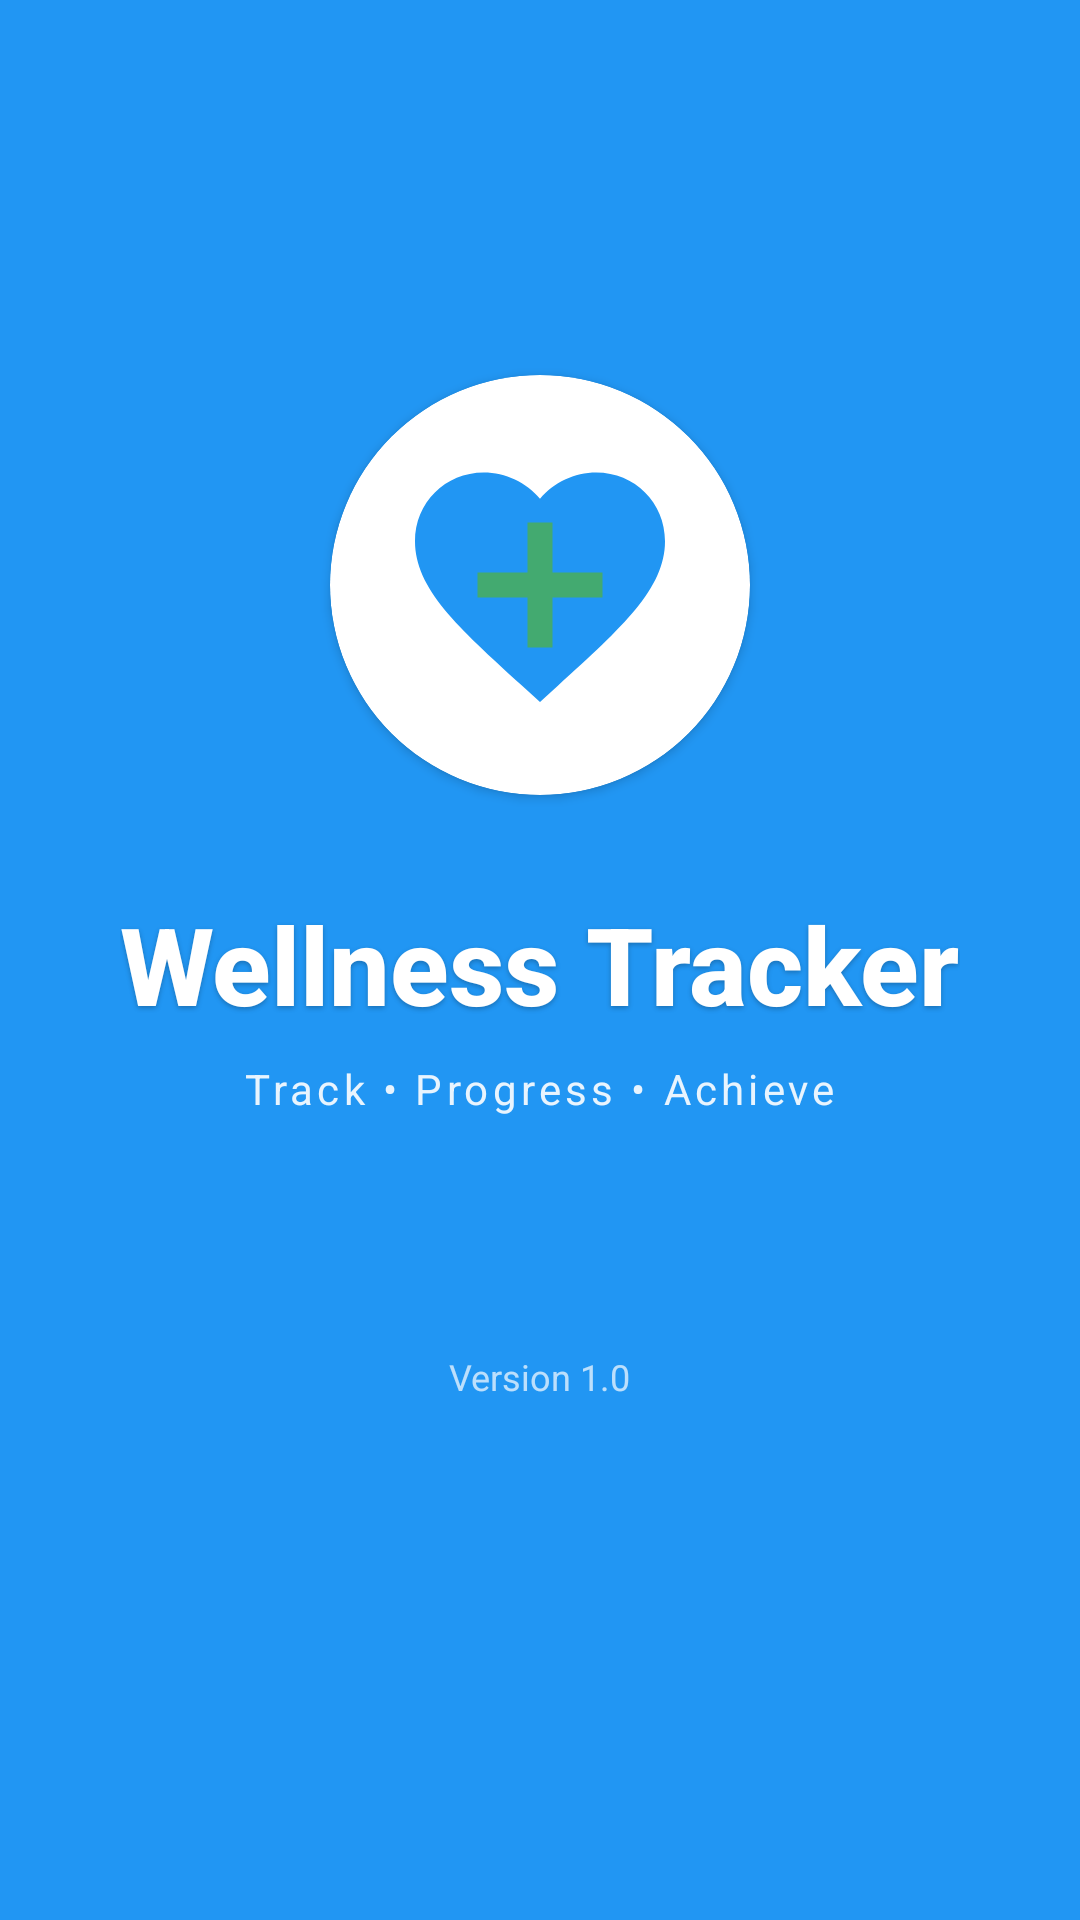

Produce the Android XML layout that renders to this screen, including the resource entries it uses.
<!-- AndroidManifest.xml: activity theme SplashTheme -->
<!-- res/layout/activity_splash.xml -->
<?xml version="1.0" encoding="utf-8"?>
<RelativeLayout xmlns:android="http://schemas.android.com/apk/res/android"
    xmlns:app="http://schemas.android.com/apk/res-auto"
    android:layout_width="match_parent"
    android:layout_height="match_parent"
    android:background="@drawable/splash_gradient_bg"
    android:gravity="center">

    
    <androidx.cardview.widget.CardView
        android:id="@+id/logo_container"
        android:layout_width="140dp"
        android:layout_height="140dp"
        android:layout_centerInParent="true"
        android:elevation="8dp"
        app:cardCornerRadius="70dp"
        app:cardBackgroundColor="@android:color/white">

        <ImageView
            android:layout_width="100dp"
            android:layout_height="100dp"
            android:layout_gravity="center"
            android:src="@drawable/ic_app_logo_large"
            android:contentDescription="Wellness Tracker Logo"/>

    </androidx.cardview.widget.CardView>

    
    <LinearLayout
        android:id="@+id/text_container"
        android:layout_width="wrap_content"
        android:layout_height="wrap_content"
        android:layout_below="@id/logo_container"
        android:layout_centerHorizontal="true"
        android:layout_marginTop="32dp"
        android:orientation="vertical"
        android:gravity="center">

        <TextView
            android:layout_width="wrap_content"
            android:layout_height="wrap_content"
            android:text="Wellness Tracker"
            android:textSize="36sp"
            android:textStyle="bold"
            android:textColor="@android:color/white"
            android:fontFamily="sans-serif-medium"
            android:shadowColor="#40000000"
            android:shadowDx="0"
            android:shadowDy="2"
            android:shadowRadius="4"/>

        <TextView
            android:layout_width="wrap_content"
            android:layout_height="wrap_content"
            android:layout_marginTop="8dp"
            android:text="Track • Progress • Achieve"
            android:textSize="14sp"
            android:textColor="@android:color/white"
            android:alpha="0.9"
            android:letterSpacing="0.1"/>

    </LinearLayout>

    
    <LinearLayout
        android:layout_width="wrap_content"
        android:layout_height="wrap_content"
        android:layout_alignParentBottom="true"
        android:layout_centerHorizontal="true"
        android:layout_marginBottom="48dp"
        android:orientation="vertical"
        android:gravity="center">

        <ProgressBar
            android:layout_width="40dp"
            android:layout_height="40dp"
            android:indeterminateTint="@android:color/white"
            android:layout_marginBottom="12dp"/>

        <TextView
            android:layout_width="wrap_content"
            android:layout_height="wrap_content"
            android:text="Version 1.0"
            android:textSize="12sp"
            android:textColor="@android:color/white"
            android:alpha="0.7"/>

    </LinearLayout>

</RelativeLayout>
<!-- resources referenced by this layout -->
<resources>
  <!-- drawable ic_app_logo_large (drawable) -->
  <?xml version="1.0" encoding="utf-8"?>
  <vector xmlns:android="http://schemas.android.com/apk/res/android"
      android:width="120dp"
      android:height="120dp"
      android:viewportWidth="24"
      android:viewportHeight="24">
  
      <path
          android:fillColor="#FFFFFF"
          android:pathData="M12,2C6.48,2 2,6.48 2,12s4.48,10 10,10 10,-4.48 10,-10S17.52,2 12,2z"/>
  
      <path
          android:fillColor="#2196F3"
          android:pathData="M12,21.35l-1.45,-1.32C5.4,15.36 2,12.28 2,8.5 2,5.42 4.42,3 7.5,3c1.74,0 3.41,0.81 4.5,2.09C13.09,3.81 14.76,3 16.5,3 19.58,3 22,5.42 22,8.5c0,3.78 -3.4,6.86 -8.55,11.54L12,21.35z"/>
  
      <path
          android:fillColor="#4CAF50"
          android:pathData="M13,7h-2v4H7v2h4v4h2v-4h4v-2h-4V7z"
          android:fillAlpha="0.8"/>
  </vector>
  <style name="SplashTheme" parent="Theme.MaterialComponents.DayNight.NoActionBar">
          <item name="android:windowBackground">#2196F3</item>
          <item name="android:statusBarColor">#2196F3</item>
      </style>
</resources>
